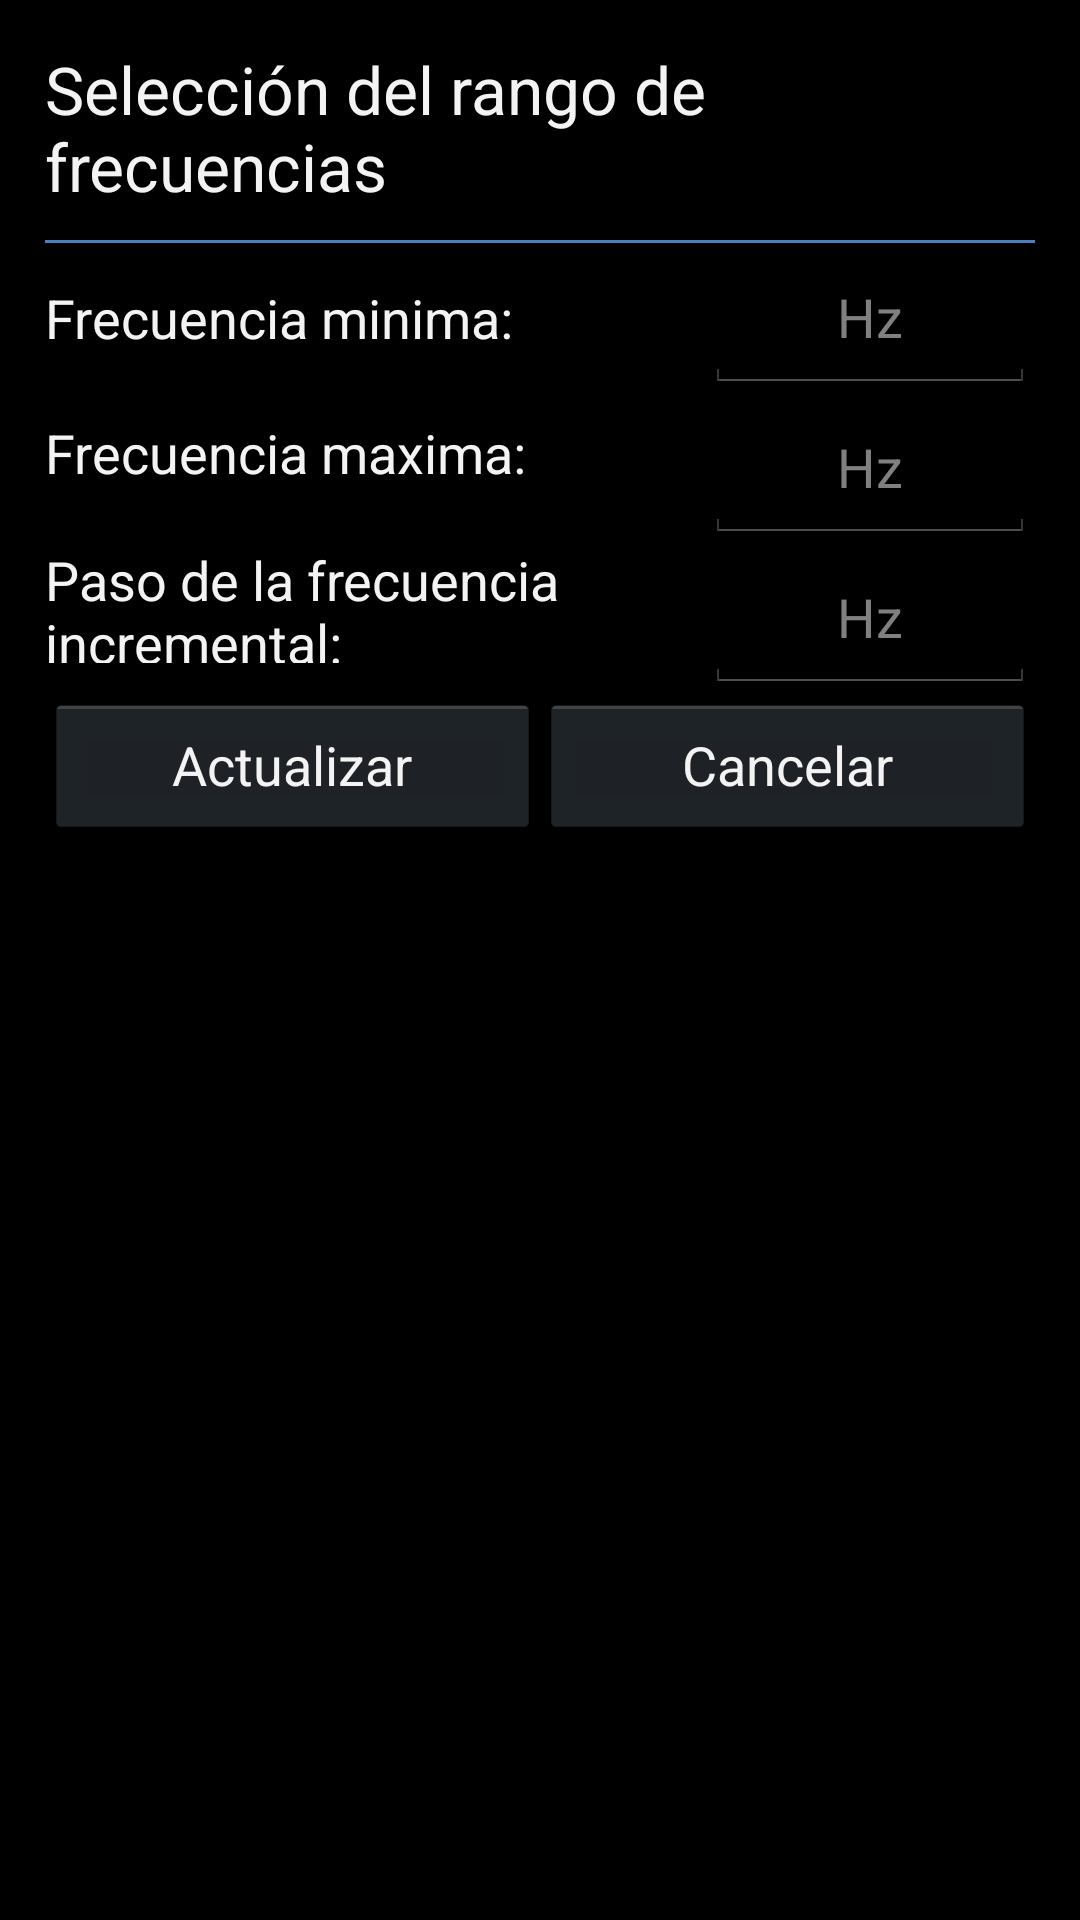

Produce the Android XML layout that renders to this screen, including the resource entries it uses.
<!-- AndroidManifest.xml: application theme AppTheme -->
<!-- res/layout/config_frecuencias.xml -->
<?xml version="1.0" encoding="utf-8"?>
<LinearLayout xmlns:android="http://schemas.android.com/apk/res/android"
    android:orientation="vertical"
    android:layout_width="wrap_content"
    android:padding="15dp"
    android:layout_height="wrap_content">

    <TextView
        android:layout_width="match_parent"
        android:layout_height="wrap_content"
        android:textAppearance="?android:attr/textAppearanceLarge"
        android:text="Selección del rango de frecuencias"
        android:id="@+id/titulo"
        android:layout_marginBottom="10dp"
    />

    <TextView
        android:layout_width="match_parent"
        android:layout_height="1dp"
        android:background="@color/azul"
        android:id="@+id/linea"
    />

    <LinearLayout
        android:visibility="gone"
        android:layout_width="match_parent"
        android:layout_height="50dp"
        android:orientation="horizontal"
        >

        <TextView
            android:layout_width="0dp"
            android:layout_height="match_parent"
            android:layout_weight="2"
            android:textAppearance="?android:attr/textAppearanceMedium"
            android:text="Frecuencia portadora minima: "
            android:id="@+id/fp_out1"
            />
        <EditText
            android:maxLength="5"
            android:layout_width="0dp"
            android:layout_height="match_parent"
            android:layout_weight="1"
            android:inputType="numberDecimal"
            android:ems="10"
            android:gravity="center"
            android:hint="Hz"
            android:id="@+id/fp_in1" />
    </LinearLayout>

    <LinearLayout
        android:visibility="gone"
        android:layout_marginTop="10dp"
        android:orientation="horizontal"
        android:layout_width="match_parent"
        android:layout_height="50dp">
        <TextView
            android:layout_width="0dp"
            android:layout_height="match_parent"
            android:layout_weight="2"
            android:textAppearance="?android:attr/textAppearanceMedium"
            android:text="Frecuencia portadora maxima: "
            android:id="@+id/fp_out2"
            />
        <EditText
            android:maxLength="5"
            android:layout_width="0dp"
            android:layout_height="match_parent"
            android:layout_weight="1"
            android:inputType="numberDecimal"
            android:ems="10"
            android:gravity="center"
            android:hint="Hz"
            android:id="@+id/fp_in2" />
    </LinearLayout>

    <LinearLayout
        android:layout_width="match_parent"
        android:layout_height="50dp"    >

        <TextView
            android:gravity="left|center"
            android:layout_width="0dp"
            android:layout_height="match_parent"
            android:layout_weight="2"
            android:textAppearance="?android:attr/textAppearanceMedium"
            android:text="Frecuencia minima: "
            android:id="@+id/fm_ou1"
            />
        <EditText
            android:maxLength="5"
            android:layout_width="0dp"
            android:layout_height="match_parent"
            android:layout_weight="1"
            android:inputType="numberDecimal"
            android:ems="10"
            android:gravity="center"
            android:hint="Hz"
            android:id="@+id/fm_in1" />
    </LinearLayout>

    <LinearLayout
        android:orientation="horizontal"
        android:layout_width="match_parent"
        android:layout_height="50dp"
        >
        <TextView
            android:gravity="left|center"
            android:layout_marginBottom="10dp"
            android:layout_width="0dp"
            android:layout_height="match_parent"
            android:layout_weight="2"
            android:textAppearance="?android:attr/textAppearanceMedium"
            android:text="Frecuencia maxima: "
            android:id="@+id/fm_out2"
            />
        <EditText
            android:layout_width="0dp"
            android:layout_height="match_parent"
            android:layout_weight="1"
            android:inputType="numberDecimal"
            android:ems="10"
            android:gravity="center"
            android:hint="Hz"
            android:id="@+id/fm_in2" />
    </LinearLayout>

    <LinearLayout
        android:orientation="horizontal"
        android:layout_width="match_parent"
        android:layout_height="50dp"
        >
        <TextView
            android:gravity="left|center"
            android:layout_marginBottom="10dp"
            android:layout_width="0dp"
            android:layout_height="match_parent"
            android:layout_weight="2"
            android:textAppearance="?android:attr/textAppearanceMedium"
            android:text="Paso de la frecuencia incremental: "
            android:id="@+id/f_paso_ou"
            />
        <EditText
            android:layout_width="0dp"
            android:layout_height="match_parent"
            android:layout_weight="1"
            android:inputType="numberDecimal"
            android:ems="10"
            android:gravity="center"
            android:hint="Hz"
            android:id="@+id/f_paso_in" />
    </LinearLayout>


    <LinearLayout
        android:orientation="horizontal"
        android:layout_width="match_parent"
        android:layout_height="wrap_content"
        android:layout_gravity="center"
        android:gravity="center"
        android:id="@+id/botones">
        <Button
            android:layout_width="0dp"
            android:layout_weight="1"
            android:layout_height="match_parent"
            android:text="Actualizar"
            android:id="@+id/b_actualizar" />

        <Button
            android:layout_width="0dp"
            android:layout_weight="1"
            android:layout_height="match_parent"
            android:text="Cancelar"
            android:id="@+id/b_cancelar" />
    </LinearLayout>

    <Switch
        android:visibility="gone"
        android:layout_width="match_parent"
        android:layout_height="wrap_content"
        android:textOff="No"
        android:textOn="Sí"
        android:text="Activar incremento de frecuencia: "
        android:id="@+id/switch1" />
</LinearLayout>
<!-- resources referenced by this layout -->
<resources>
  <color name="azul">#ff497ec0</color>
  <style name="AppTheme" parent="android:Theme.Holo">
          
      </style>
</resources>
